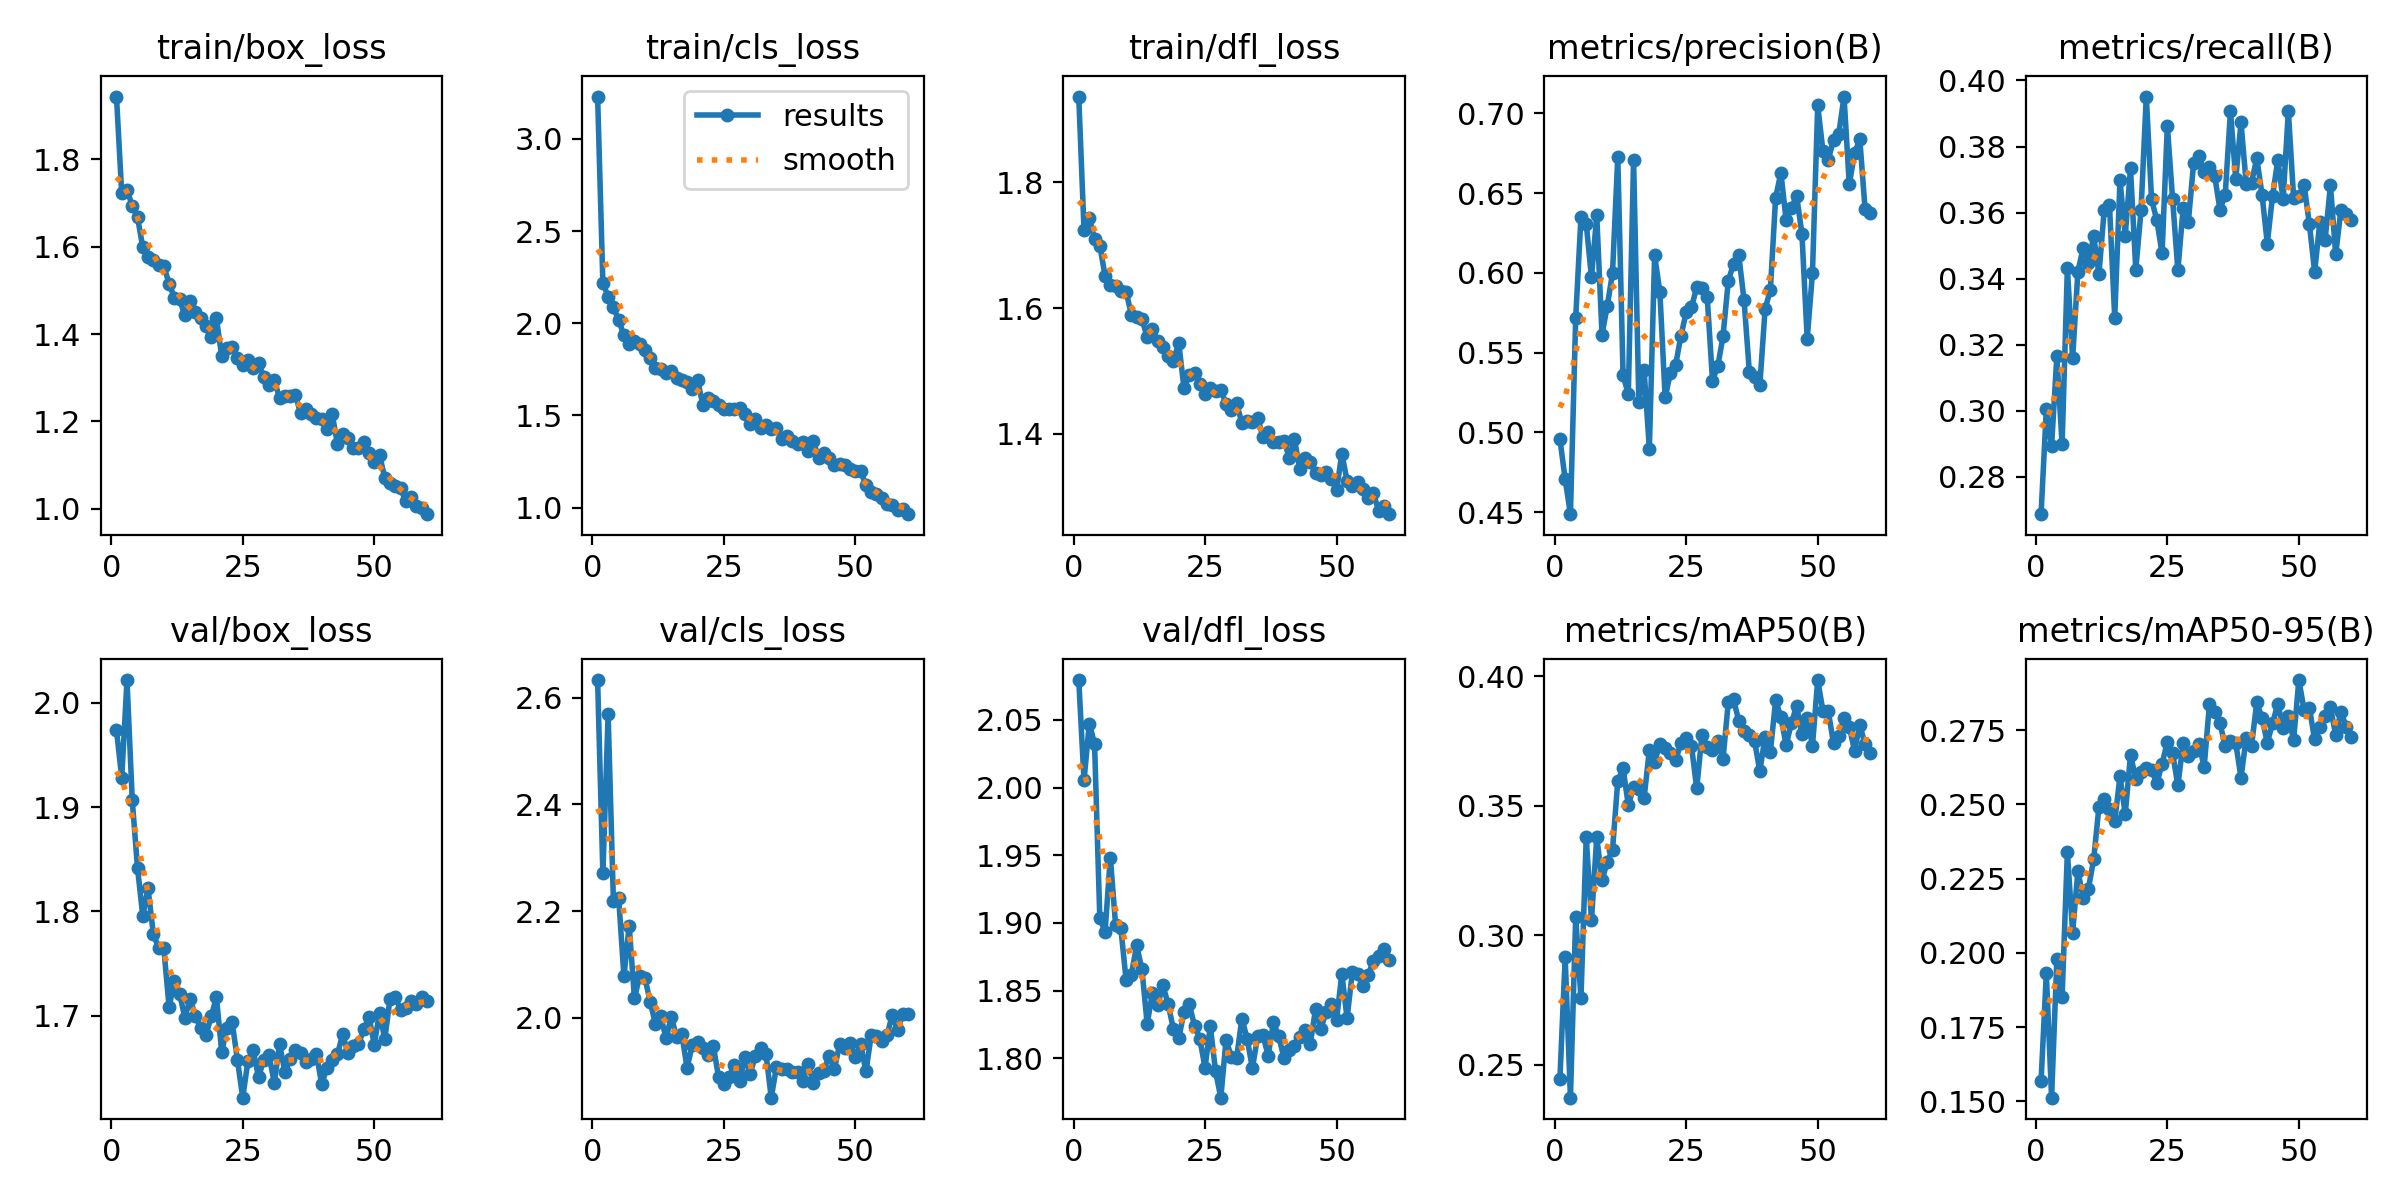

The data file committed next to this chart (first rows):
epoch, time, train/box_loss, train/cls_loss, train/dfl_loss, metrics/precision(B), metrics/recall(B), metrics/mAP50(B), metrics/mAP50-95(B), val/box_loss, val/cls_loss, val/dfl_loss, lr/pg0, lr/pg1, lr/pg2
1, 44.64, 1.944, 3.23, 1.936, 0.4957, 0.2687, 0.2447, 0.1567, 1.974, 2.633, 2.079, 0.0002358, 0.0002358, 0.0002358
2, 75.92, 1.722, 2.219, 1.724, 0.4706, 0.3004, 0.2916, 0.1932, 1.928, 2.27, 2.005, 0.000466, 0.000466, 0.000466
3, 106.4, 1.73, 2.144, 1.743, 0.4486, 0.2894, 0.2374, 0.1512, 2.022, 2.569, 2.047, 0.0006883, 0.0006883, 0.0006883
4, 135.9, 1.693, 2.087, 1.71, 0.5716, 0.3165, 0.3072, 0.1978, 1.907, 2.219, 2.032, 0.0006787, 0.0006787, 0.0006787
5, 170.5, 1.668, 2.017, 1.699, 0.635, 0.2898, 0.2758, 0.1851, 1.842, 2.225, 1.903, 0.0006669, 0.0006669, 0.0006669
6, 205, 1.598, 1.935, 1.651, 0.6308, 0.3432, 0.3378, 0.234, 1.796, 2.077, 1.894, 0.0006551, 0.0006551, 0.0006551
7, 239.1, 1.577, 1.886, 1.636, 0.5972, 0.3159, 0.3059, 0.2068, 1.822, 2.173, 1.948, 0.0006433, 0.0006433, 0.0006433
8, 273, 1.569, 1.903, 1.635, 0.6361, 0.3421, 0.3379, 0.2276, 1.778, 2.036, 1.899, 0.0006315, 0.0006315, 0.0006315
9, 307.4, 1.558, 1.888, 1.628, 0.5613, 0.3493, 0.3214, 0.2185, 1.765, 2.078, 1.896, 0.0006198, 0.0006198, 0.0006198
10, 341.7, 1.557, 1.856, 1.626, 0.5792, 0.3447, 0.3284, 0.2216, 1.765, 2.074, 1.858, 0.000608, 0.000608, 0.000608
11, 376.6, 1.515, 1.809, 1.589, 0.6001, 0.3528, 0.3331, 0.2315, 1.708, 2.03, 1.862, 0.0005962, 0.0005962, 0.0005962
12, 411.5, 1.484, 1.757, 1.585, 0.6727, 0.3414, 0.3597, 0.2492, 1.733, 1.988, 1.883, 0.0005844, 0.0005844, 0.0005844
13, 445.7, 1.479, 1.754, 1.583, 0.5359, 0.3607, 0.3645, 0.2519, 1.721, 2.003, 1.866, 0.0005726, 0.0005726, 0.0005726
14, 481.6, 1.443, 1.729, 1.553, 0.5239, 0.3624, 0.3503, 0.2485, 1.698, 1.962, 1.825, 0.0005608, 0.0005608, 0.0005608
15, 515.9, 1.475, 1.743, 1.566, 0.6711, 0.3282, 0.3573, 0.2443, 1.716, 2.001, 1.848, 0.0005491, 0.0005491, 0.0005491
16, 551.2, 1.45, 1.703, 1.547, 0.5189, 0.3697, 0.3567, 0.2594, 1.7, 1.964, 1.839, 0.0005373, 0.0005373, 0.0005373
17, 585.3, 1.436, 1.693, 1.539, 0.539, 0.353, 0.353, 0.2466, 1.688, 1.969, 1.854, 0.0005255, 0.0005255, 0.0005255
18, 619.4, 1.418, 1.679, 1.524, 0.4898, 0.3734, 0.3715, 0.2666, 1.681, 1.906, 1.84, 0.0005137, 0.0005137, 0.0005137
19, 654.6, 1.393, 1.645, 1.516, 0.611, 0.3427, 0.367, 0.2586, 1.699, 1.948, 1.821, 0.0005019, 0.0005019, 0.0005019
20, 687.5, 1.436, 1.69, 1.545, 0.5879, 0.3607, 0.3738, 0.2609, 1.718, 1.954, 1.815, 0.0004902, 0.0004902, 0.0004902
21, 723.8, 1.35, 1.558, 1.472, 0.5219, 0.3951, 0.3722, 0.2624, 1.665, 1.942, 1.834, 0.0004784, 0.0004784, 0.0004784
22, 758.8, 1.368, 1.594, 1.494, 0.5373, 0.364, 0.3703, 0.2617, 1.688, 1.931, 1.84, 0.0004666, 0.0004666, 0.0004666
23, 794, 1.37, 1.576, 1.497, 0.5423, 0.3577, 0.3679, 0.2571, 1.693, 1.947, 1.824, 0.0004548, 0.0004548, 0.0004548
24, 827, 1.346, 1.556, 1.479, 0.5606, 0.3477, 0.3741, 0.2636, 1.657, 1.888, 1.815, 0.000443, 0.000443, 0.000443
25, 861.3, 1.328, 1.535, 1.463, 0.5752, 0.3863, 0.376, 0.2711, 1.621, 1.876, 1.793, 0.0004313, 0.0004313, 0.0004313
26, 896.4, 1.341, 1.534, 1.473, 0.5783, 0.3641, 0.3733, 0.2672, 1.657, 1.89, 1.824, 0.0004195, 0.0004195, 0.0004195
27, 931.5, 1.321, 1.535, 1.467, 0.591, 0.3425, 0.3567, 0.2564, 1.667, 1.911, 1.79, 0.0004077, 0.0004077, 0.0004077
28, 966.7, 1.334, 1.541, 1.47, 0.5903, 0.3613, 0.3775, 0.2705, 1.641, 1.881, 1.771, 0.0003959, 0.0003959, 0.0003959
29, 1001, 1.302, 1.506, 1.447, 0.5847, 0.3573, 0.3728, 0.2661, 1.658, 1.926, 1.814, 0.0003841, 0.0003841, 0.0003841
30, 1035, 1.284, 1.456, 1.438, 0.5325, 0.3751, 0.3717, 0.2681, 1.662, 1.895, 1.801, 0.0003724, 0.0003724, 0.0003724
31, 1068, 1.294, 1.478, 1.448, 0.5413, 0.3772, 0.3751, 0.2704, 1.635, 1.929, 1.8, 0.0003606, 0.0003606, 0.0003606
32, 1100, 1.254, 1.432, 1.418, 0.5602, 0.3723, 0.368, 0.2626, 1.672, 1.943, 1.829, 0.0003488, 0.0003488, 0.0003488
33, 1131, 1.259, 1.447, 1.421, 0.5949, 0.3738, 0.39, 0.2837, 1.646, 1.932, 1.815, 0.000337, 0.000337, 0.000337
34, 1165, 1.259, 1.429, 1.419, 0.6057, 0.3711, 0.3911, 0.281, 1.658, 1.85, 1.793, 0.0003252, 0.0003252, 0.0003252
35, 1201, 1.261, 1.434, 1.426, 0.6109, 0.3609, 0.3828, 0.2773, 1.667, 1.908, 1.816, 0.0003134, 0.0003134, 0.0003134
36, 1236, 1.219, 1.371, 1.395, 0.5828, 0.3653, 0.3788, 0.2697, 1.664, 1.903, 1.817, 0.0003017, 0.0003017, 0.0003017
37, 1268, 1.228, 1.389, 1.403, 0.5381, 0.3908, 0.3775, 0.2714, 1.655, 1.903, 1.802, 0.0002899, 0.0002899, 0.0002899
38, 1304, 1.216, 1.364, 1.387, 0.5348, 0.3701, 0.375, 0.2707, 1.658, 1.898, 1.827, 0.0002781, 0.0002781, 0.0002781
39, 1339, 1.209, 1.344, 1.386, 0.5296, 0.3873, 0.3634, 0.259, 1.663, 1.899, 1.816, 0.0002663, 0.0002663, 0.0002663
40, 1373, 1.207, 1.355, 1.389, 0.5773, 0.3686, 0.3767, 0.2725, 1.634, 1.881, 1.801, 0.0002545, 0.0002545, 0.0002545
41, 1407, 1.183, 1.306, 1.362, 0.5894, 0.369, 0.3709, 0.2697, 1.65, 1.913, 1.806, 0.0002428, 0.0002428, 0.0002428
42, 1442, 1.218, 1.363, 1.392, 0.6471, 0.3765, 0.3908, 0.2844, 1.657, 1.878, 1.809, 0.000231, 0.000231, 0.000231
43, 1476, 1.148, 1.269, 1.343, 0.6628, 0.3654, 0.3843, 0.2789, 1.663, 1.896, 1.816, 0.0002192, 0.0002192, 0.0002192
44, 1512, 1.17, 1.294, 1.361, 0.6329, 0.3507, 0.3735, 0.2708, 1.682, 1.901, 1.821, 0.0002074, 0.0002074, 0.0002074
45, 1548, 1.162, 1.27, 1.355, 0.641, 0.3651, 0.3821, 0.2773, 1.664, 1.929, 1.811, 0.0001956, 0.0001956, 0.0001956
46, 1585, 1.14, 1.233, 1.337, 0.6481, 0.3759, 0.3885, 0.2838, 1.671, 1.903, 1.836, 0.0001839, 0.0001839, 0.0001839
47, 1621, 1.138, 1.236, 1.334, 0.6245, 0.364, 0.3776, 0.2758, 1.673, 1.95, 1.822, 0.0001721, 0.0001721, 0.0001721
48, 1656, 1.153, 1.231, 1.339, 0.5586, 0.3907, 0.3841, 0.2796, 1.687, 1.944, 1.834, 0.0001603, 0.0001603, 0.0001603
49, 1691, 1.129, 1.21, 1.329, 0.5998, 0.3646, 0.3731, 0.2717, 1.699, 1.953, 1.84, 0.0001485, 0.0001485, 0.0001485
50, 1725, 1.106, 1.201, 1.311, 0.7051, 0.365, 0.3986, 0.2918, 1.672, 1.926, 1.829, 0.0001367, 0.0001367, 0.0001367
51, 1777, 1.123, 1.199, 1.368, 0.6763, 0.3684, 0.3865, 0.2818, 1.703, 1.95, 1.862, 0.000125, 0.000125, 0.000125
52, 1811, 1.071, 1.121, 1.326, 0.6708, 0.3565, 0.3866, 0.2824, 1.678, 1.899, 1.83, 0.0001132, 0.0001132, 0.0001132
53, 1845, 1.059, 1.084, 1.317, 0.6835, 0.342, 0.3742, 0.2718, 1.716, 1.967, 1.864, 0.0001014, 0.0001014, 0.0001014
54, 1880, 1.053, 1.076, 1.323, 0.6872, 0.3573, 0.3768, 0.2762, 1.718, 1.966, 1.863, 8.9607e-05, 8.9607e-05, 8.9607e-05
55, 1914, 1.047, 1.05, 1.312, 0.7106, 0.3518, 0.384, 0.2799, 1.705, 1.956, 1.853, 7.7826e-05, 7.7826e-05, 7.7826e-05
56, 1948, 1.017, 1.021, 1.298, 0.6554, 0.3683, 0.3806, 0.2826, 1.707, 1.967, 1.861, 6.6045e-05, 6.6045e-05, 6.6045e-05
57, 1981, 1.026, 1.016, 1.306, 0.6752, 0.3473, 0.3713, 0.2733, 1.714, 2.005, 1.872, 5.4264e-05, 5.4264e-05, 5.4264e-05
58, 2009, 1.008, 0.9874, 1.278, 0.6838, 0.3609, 0.3812, 0.2812, 1.711, 1.977, 1.876, 4.2483e-05, 4.2483e-05, 4.2483e-05
59, 2037, 1.002, 0.9908, 1.285, 0.64, 0.3595, 0.3738, 0.2761, 1.718, 2.007, 1.881, 3.0702e-05, 3.0702e-05, 3.0702e-05
60, 2064, 0.9879, 0.9645, 1.272, 0.6376, 0.3576, 0.3704, 0.2728, 1.714, 2.006, 1.872, 1.8921e-05, 1.8921e-05, 1.8921e-05
